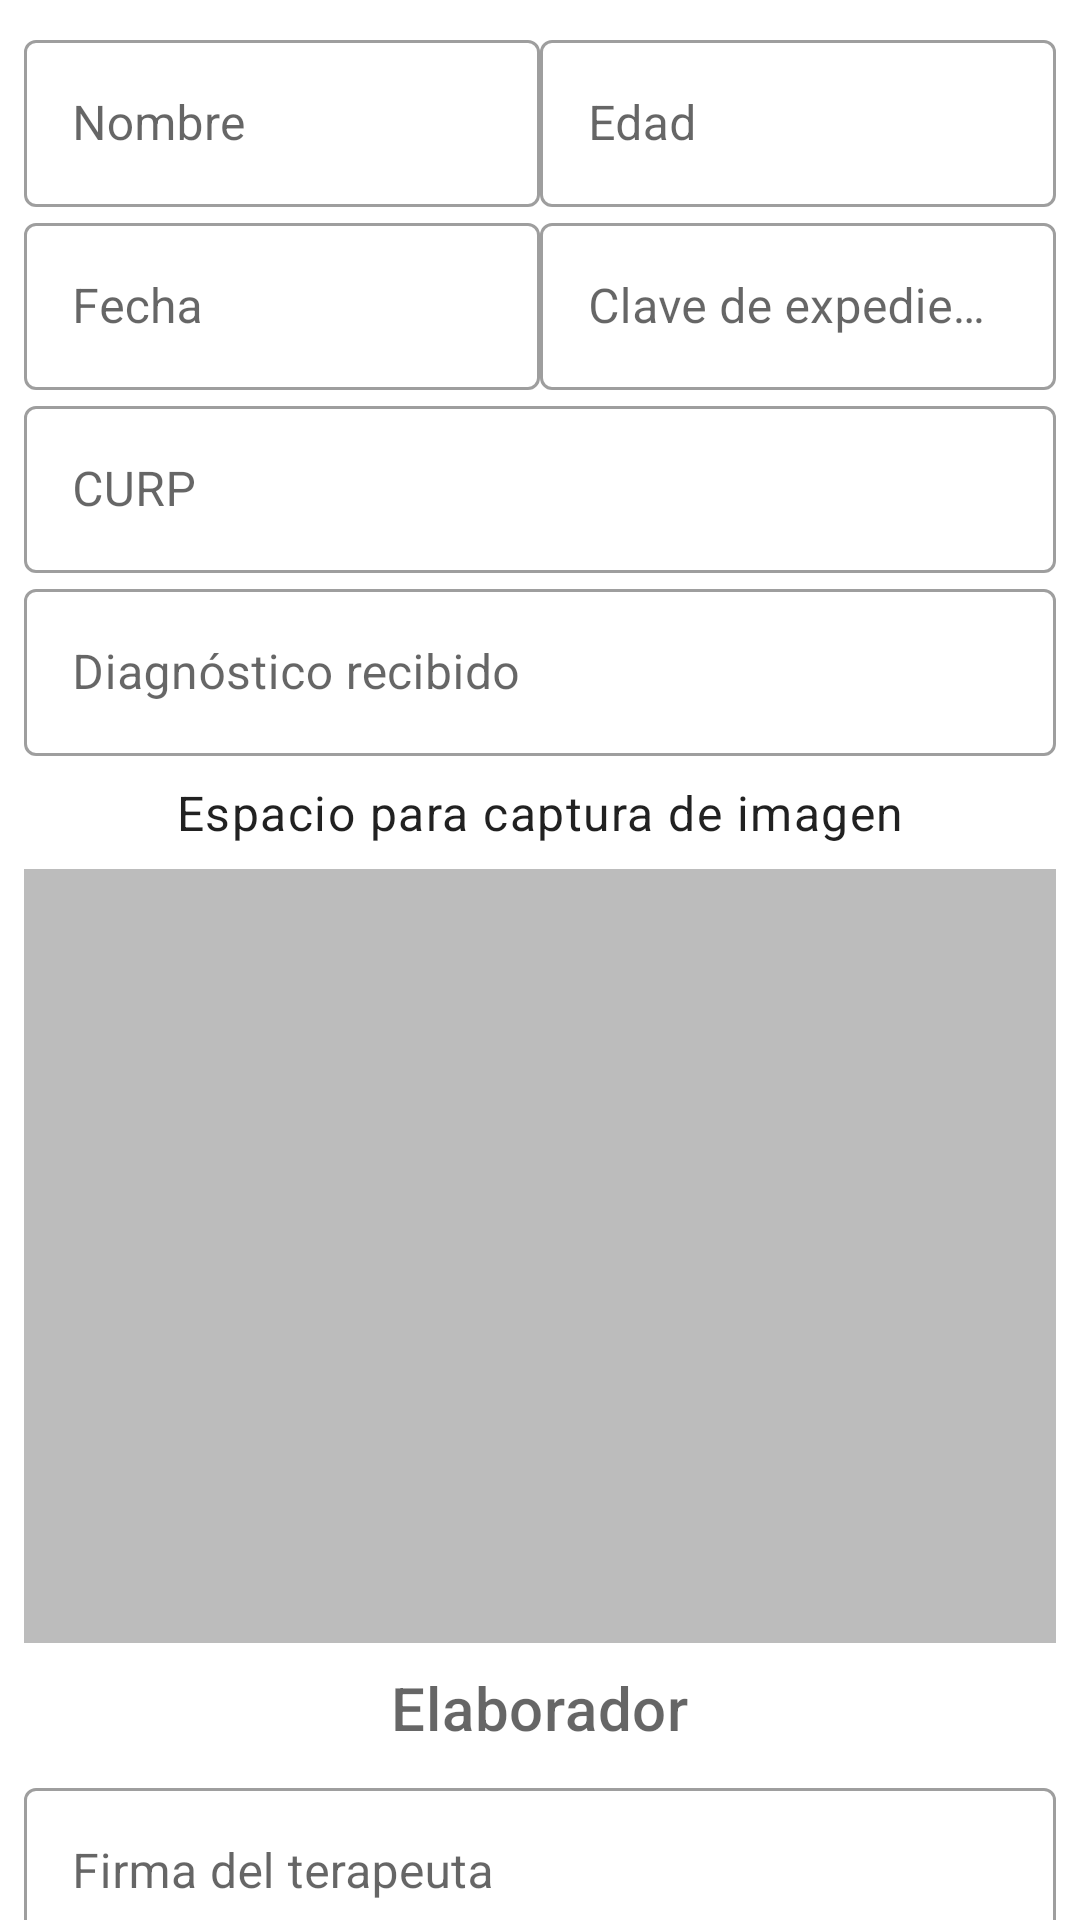

This screen was rendered from an Android layout file. Write that file and the resources it references.
<!-- AndroidManifest.xml: application theme Theme.ExpedienteCAEPSI -->
<!-- res/layout/fragment_map_goals.xml -->
<?xml version="1.0" encoding="utf-8"?>
<androidx.core.widget.NestedScrollView xmlns:android="http://schemas.android.com/apk/res/android"
    xmlns:app="http://schemas.android.com/apk/res-auto"
    xmlns:tools="http://schemas.android.com/tools"
    android:layout_width="match_parent"
    android:layout_height="match_parent"
    tools:context=".fragmentBuilders.MapPatFragment">

    <androidx.constraintlayout.widget.ConstraintLayout
        android:layout_width="match_parent"
        android:layout_height="wrap_content"
        android:padding="@dimen/common_padding_min">

        <com.google.android.material.textfield.TextInputLayout
            android:id="@+id/tilName"
            style="@style/Widget.MaterialComponents.TextInputLayout.OutlinedBox"
            android:layout_width="0dp"
            android:layout_height="wrap_content"
            android:hint="@string/str_name"
            app:layout_constraintEnd_toStartOf="@id/tilAge"
            app:layout_constraintStart_toStartOf="parent"
            app:layout_constraintTop_toTopOf="parent">

            <com.google.android.material.textfield.TextInputEditText
                android:layout_width="match_parent"
                android:layout_height="wrap_content"
                android:inputType="textCapWords" />
        </com.google.android.material.textfield.TextInputLayout>

        <com.google.android.material.textfield.TextInputLayout
            android:id="@+id/tilAge"
            style="@style/Widget.MaterialComponents.TextInputLayout.OutlinedBox"
            android:layout_width="0dp"
            android:layout_height="wrap_content"
            android:hint="@string/str_age"
            app:layout_constraintEnd_toEndOf="parent"
            app:layout_constraintStart_toEndOf="@id/tilName"
            app:layout_constraintTop_toTopOf="parent">

            <com.google.android.material.textfield.TextInputEditText
                android:layout_width="match_parent"
                android:layout_height="wrap_content"
                android:inputType="textCapWords" />
        </com.google.android.material.textfield.TextInputLayout>

        <com.google.android.material.textfield.TextInputLayout
            android:id="@+id/tilDate"
            style="@style/Widget.MaterialComponents.TextInputLayout.OutlinedBox"
            android:layout_width="0dp"
            android:layout_height="wrap_content"
            android:layout_weight="1"
            android:hint="@string/str_fecha"
            app:layout_constraintEnd_toStartOf="@id/tilFile"
            app:layout_constraintStart_toStartOf="parent"
            app:layout_constraintTop_toBottomOf="@id/tilName">

            <com.google.android.material.textfield.TextInputEditText
                android:layout_width="match_parent"
                android:layout_height="wrap_content"
                android:inputType="text" />
        </com.google.android.material.textfield.TextInputLayout>

        <com.google.android.material.textfield.TextInputLayout
            android:id="@+id/tilFile"
            style="@style/Widget.MaterialComponents.TextInputLayout.OutlinedBox"
            android:layout_width="0dp"
            android:layout_height="wrap_content"
            android:layout_weight="1"
            android:hint="@string/str_file_id"
            app:layout_constraintEnd_toEndOf="parent"
            app:layout_constraintStart_toEndOf="@id/tilDate"
            app:layout_constraintTop_toTopOf="@id/tilDate">

            <com.google.android.material.textfield.TextInputEditText
                android:layout_width="match_parent"
                android:layout_height="wrap_content"
                android:inputType="number" />
        </com.google.android.material.textfield.TextInputLayout>
        <com.google.android.material.textfield.TextInputLayout
            android:id="@+id/tilCURP"
            style="@style/Widget.MaterialComponents.TextInputLayout.OutlinedBox"
            android:layout_width="match_parent"
            android:layout_height="wrap_content"
            android:hint="@string/str_curp"
            app:layout_constraintStart_toStartOf="parent"
            app:layout_constraintTop_toBottomOf="@id/tilFile">

            <com.google.android.material.textfield.TextInputEditText
                android:layout_width="match_parent"
                android:layout_height="wrap_content"
                android:inputType="textCapWords" />
        </com.google.android.material.textfield.TextInputLayout>
        <com.google.android.material.textfield.TextInputLayout
            android:id="@+id/tilDiagnose"
            style="@style/Widget.MaterialComponents.TextInputLayout.OutlinedBox"
            android:layout_width="match_parent"
            android:layout_height="wrap_content"
            android:hint="@string/str_diagnostico_recibido"
            app:layout_constraintStart_toStartOf="parent"
            app:layout_constraintTop_toBottomOf="@id/tilCURP">

            <com.google.android.material.textfield.TextInputEditText
                android:layout_width="match_parent"
                android:layout_height="wrap_content"
                android:inputType="text" />
        </com.google.android.material.textfield.TextInputLayout>

        <com.google.android.material.textview.MaterialTextView
            android:id="@+id/tvCapture"
            style="@style/TextAppearance.MaterialComponents.Body1"
            android:layout_width="match_parent"
            android:layout_height="wrap_content"
            android:gravity="center"
            android:padding="@dimen/common_padding_min"
            android:text="@string/str_image_capture"
            app:layout_constraintEnd_toEndOf="parent"
            app:layout_constraintStart_toStartOf="parent"
            app:layout_constraintTop_toBottomOf="@id/tilDiagnose" />

        <ImageView
            android:id="@+id/imageCaptured"
            android:layout_width="0dp"
            android:layout_height="0dp"
            android:background="#BCBCBC"
            android:contentDescription="@string/str_image_capture"
            android:scaleType="centerCrop"
            app:layout_constraintDimensionRatio="H, 4:3"
            app:layout_constraintEnd_toEndOf="parent"
            app:layout_constraintStart_toStartOf="parent"
            app:layout_constraintTop_toBottomOf="@id/tvCapture" />

        <ImageButton
            android:id="@+id/bImageSelected"
            android:layout_width="0dp"
            android:layout_height="0dp"
            android:background="?attr/selectableItemBackground"
            android:contentDescription="Capturar imagen"
            android:src="@drawable/ic_camera"
            app:layout_constraintBottom_toBottomOf="@id/imageCaptured"
            app:layout_constraintEnd_toEndOf="parent"
            app:layout_constraintStart_toStartOf="parent"
            app:layout_constraintTop_toTopOf="@id/imageCaptured" />

        <com.google.android.material.textview.MaterialTextView
            android:id="@+id/tvTherapist"
            style="@style/TextAppearance.MaterialComponents.Headline6"
            android:layout_width="wrap_content"
            android:layout_height="wrap_content"
            android:layout_gravity="center"
            android:hint="@string/str_elaborador"
            android:padding="@dimen/common_padding_min"
            app:layout_constraintEnd_toEndOf="parent"
            app:layout_constraintStart_toStartOf="parent"
            app:layout_constraintTop_toBottomOf="@id/imageCaptured" />

        <com.google.android.material.textfield.TextInputLayout
            android:id="@+id/tilTheraphist"
            style="@style/Widget.MaterialComponents.TextInputLayout.OutlinedBox"
            android:layout_width="match_parent"
            android:layout_height="wrap_content"
            android:hint="@string/str_signature"
            app:helperText="@string/str_curp"
            app:layout_constraintEnd_toEndOf="parent"
            app:layout_constraintStart_toStartOf="parent"
            app:layout_constraintTop_toBottomOf="@id/tvTherapist">

            <com.google.android.material.textfield.TextInputEditText
                android:layout_width="match_parent"
                android:layout_height="wrap_content"
                android:inputType="textCapCharacters"
                android:maxLength="18"
                android:maxLines="1" />
        </com.google.android.material.textfield.TextInputLayout>

        <com.google.android.material.textview.MaterialTextView
            android:id="@+id/tvSupervisor"
            style="@style/TextAppearance.MaterialComponents.Headline6"
            android:layout_width="wrap_content"
            android:layout_height="wrap_content"
            android:layout_gravity="center"
            android:padding="@dimen/common_padding_min"
            android:text="@string/str_supervisor"
            app:layout_constraintEnd_toEndOf="parent"
            app:layout_constraintStart_toStartOf="parent"
            app:layout_constraintTop_toBottomOf="@id/tilTheraphist" />

        <com.google.android.material.textfield.TextInputLayout
            style="@style/Widget.MaterialComponents.TextInputLayout.OutlinedBox"
            android:layout_width="match_parent"
            android:layout_height="wrap_content"
            android:hint="@string/str_signature"
            app:helperText="@string/str_curp"
            app:layout_constraintEnd_toEndOf="parent"
            app:layout_constraintStart_toStartOf="parent"
            app:layout_constraintTop_toBottomOf="@id/tvSupervisor">

            <com.google.android.material.textfield.TextInputEditText
                android:layout_width="match_parent"
                android:layout_height="wrap_content"
                android:inputType="textCapCharacters"
                android:maxLength="18"
                android:maxLines="1" />
        </com.google.android.material.textfield.TextInputLayout>
    </androidx.constraintlayout.widget.ConstraintLayout>


</androidx.core.widget.NestedScrollView>
<!-- resources referenced by this layout -->
<resources>
  <dimen name="common_padding_min">8dp</dimen>
  <string name="str_age">Edad</string>
  <string name="str_curp">CURP</string>
  <string name="str_diagnostico_recibido">Diagnóstico recibido</string>
  <string name="str_elaborador">Elaborador</string>
  <string name="str_fecha">Fecha</string>
  <string name="str_file_id">Clave de expediente</string>
  <string name="str_image_capture">Espacio para captura de imagen</string>
  <string name="str_name">Nombre</string>
  <string name="str_signature">Firma del terapeuta</string>
  <string name="str_supervisor">Supervisor</string>
  <style name="Theme.ExpedienteCAEPSI" parent="Theme.MaterialComponents.DayNight.DarkActionBar">
          
          <item name="colorPrimary">@color/purple_500</item>
          <item name="colorPrimaryVariant">@color/purple_700</item>
          <item name="colorOnPrimary">@color/white</item>
          
          <item name="colorSecondary">@color/teal_200</item>
          <item name="colorSecondaryVariant">@color/teal_700</item>
          <item name="colorOnSecondary">@color/black</item>
          
          <item name="android:statusBarColor">?attr/colorPrimaryVariant</item>
          
      </style>
  <!-- not gathered from this repository: default colours our renderer supplied (Android Studio template values) -->
  <color name="purple_500">#FF6200EE</color>
  <color name="purple_700">#FF3700B3</color>
  <color name="teal_200">#FF03DAC5</color>
  <color name="teal_700">#FF018786</color>
  <color name="black">#FF000000</color>
  <color name="white">#FFFFFFFF</color>
</resources>
